The GitHub repository arabyte-src/KENNY-YOLO contains a labelled image folder "gesture_captures" with 2 categories: like, open palm. Examples follow, each with its label.

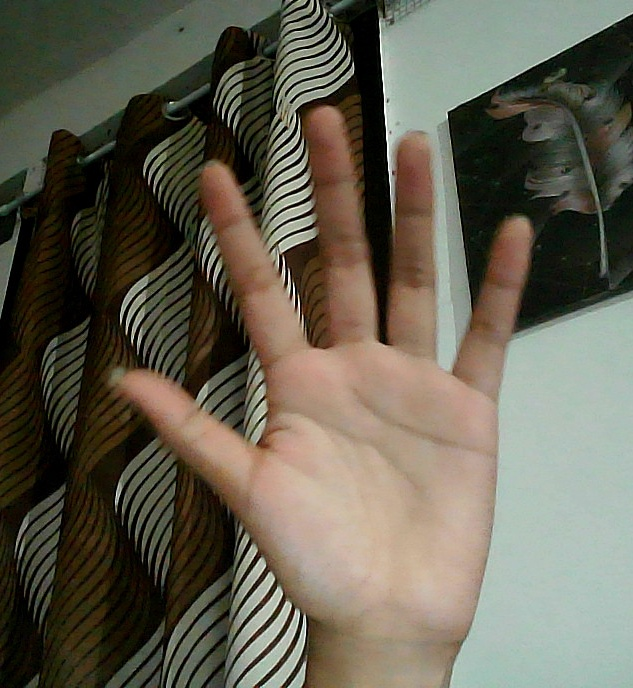
Label: open palm

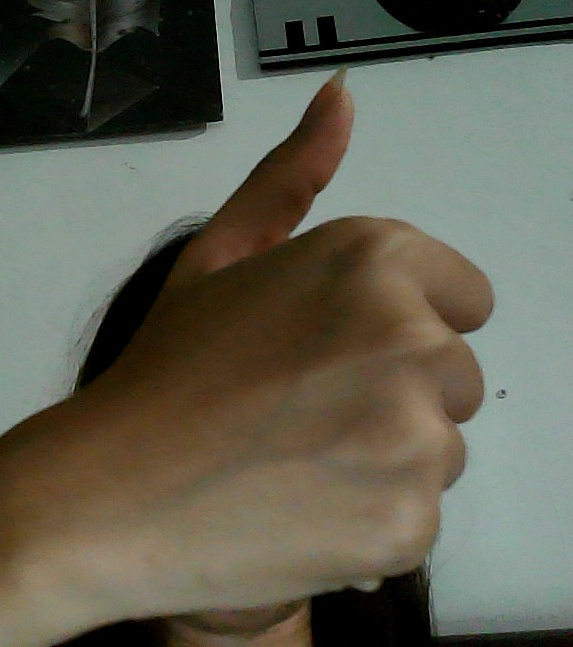
Label: like

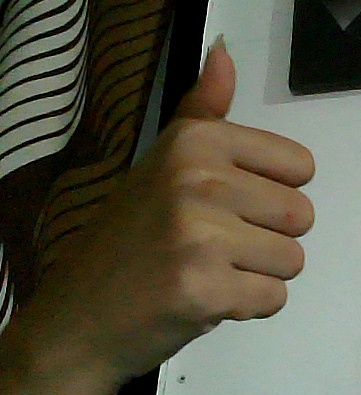
Label: like

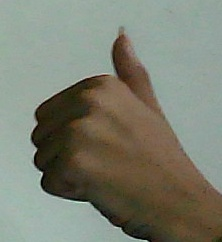
Label: like

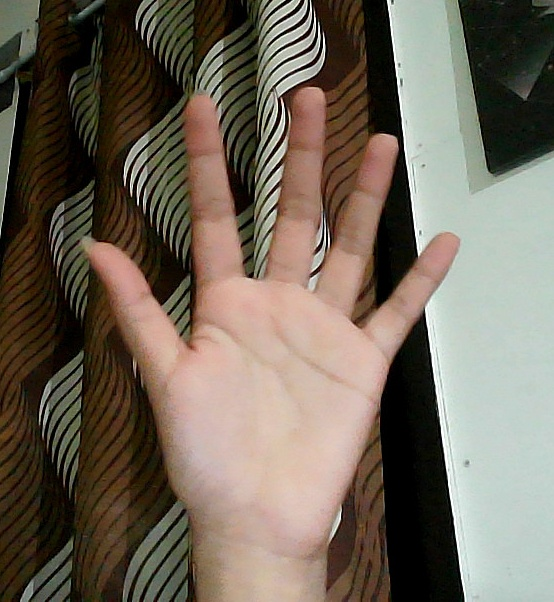
Label: open palm

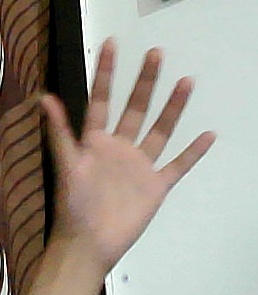
Label: open palm
